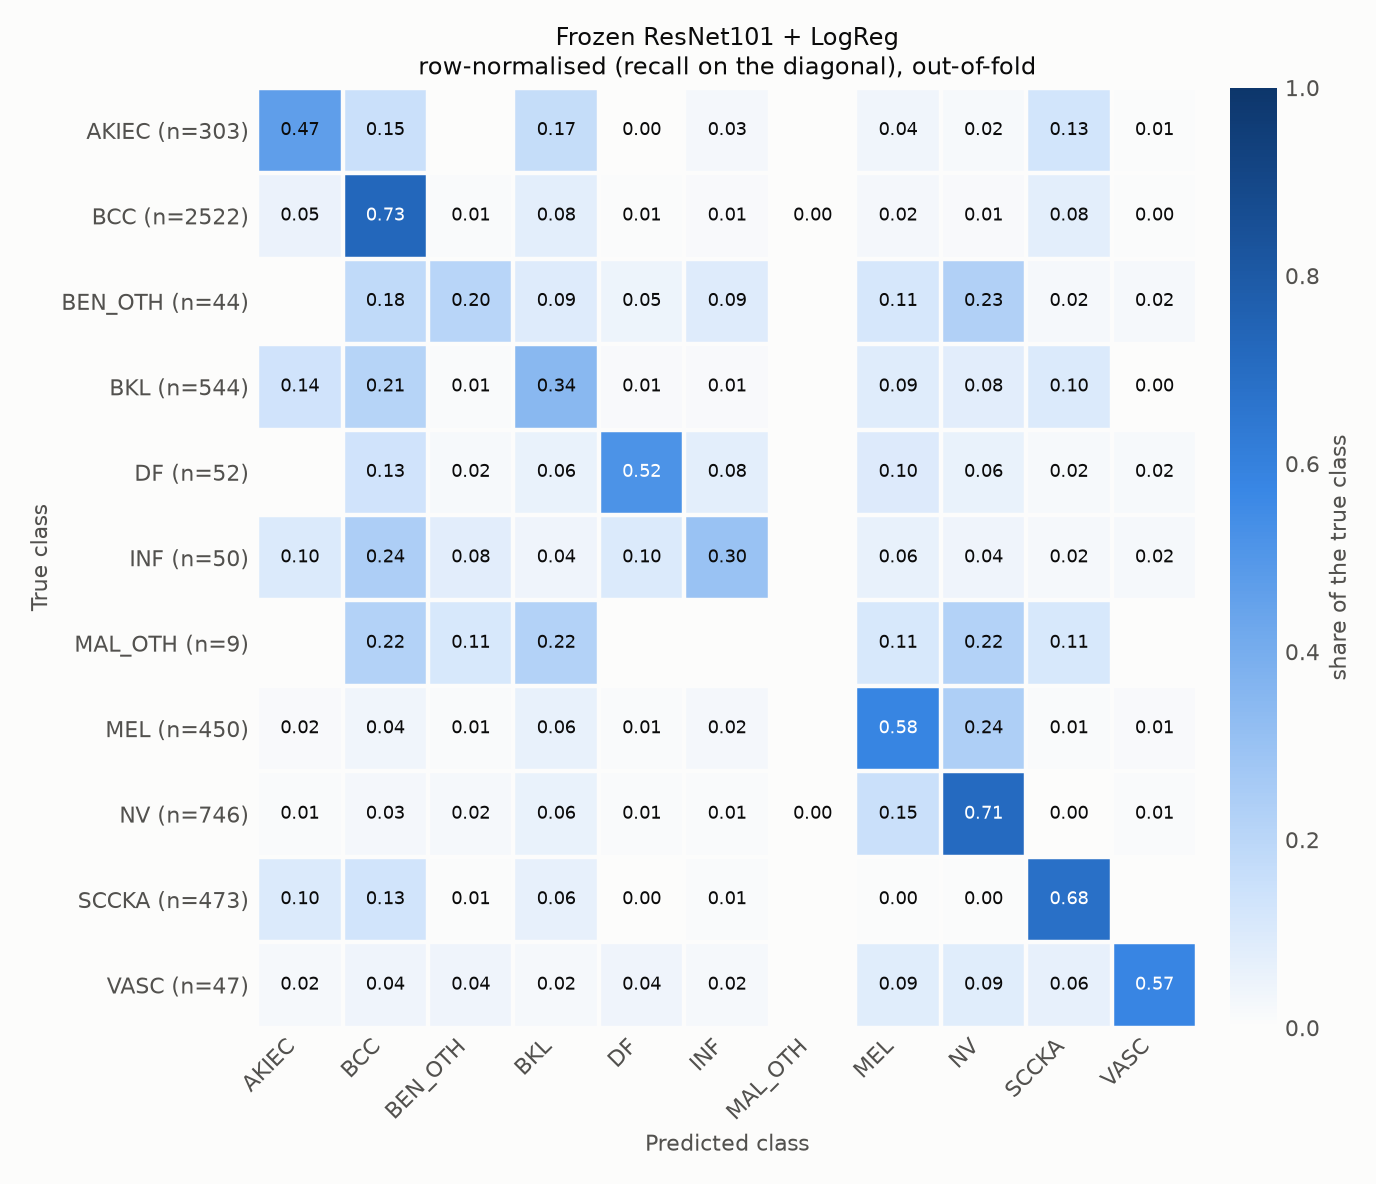

The data file committed next to this chart (first rows):
true\predicted, AKIEC, BCC, BEN_OTH, BKL, DF, INF, MAL_OTH, MEL, NV, SCCKA, VASC
AKIEC, 0.4686, 0.1518, 0.000000, 0.165, 0.003300, 0.0264, 0.000000, 0.0363, 0.0165, 0.1254, 0.006601
BCC, 0.05393, 0.726, 0.008723, 0.07573, 0.006741, 0.01229, 0.000793, 0.02379, 0.01229, 0.07573, 0.003965
BEN_OTH, 0.000000, 0.1818, 0.2045, 0.09091, 0.04546, 0.09091, 0.000000, 0.1136, 0.2273, 0.02273, 0.02273
BKL, 0.136, 0.2132, 0.01103, 0.3438, 0.01287, 0.01287, 0.000000, 0.08823, 0.08088, 0.09927, 0.001838
DF, 0.000000, 0.1346, 0.01923, 0.05769, 0.5192, 0.07692, 0.000000, 0.09615, 0.05769, 0.01923, 0.01923
INF, 0.1, 0.24, 0.08, 0.04, 0.1, 0.3, 0.000000, 0.06, 0.04, 0.02, 0.02
MAL_OTH, 0.000000, 0.2222, 0.1111, 0.2222, 0.000000, 0.000000, 0.000000, 0.1111, 0.2222, 0.1111, 0.000000
MEL, 0.01556, 0.03778, 0.01111, 0.06, 0.01111, 0.02444, 0.000000, 0.58, 0.2378, 0.008889, 0.01333
NV, 0.009383, 0.02681, 0.02011, 0.0563, 0.008043, 0.008043, 0.001340, 0.1488, 0.7078, 0.002681, 0.01072
SCCKA, 0.09937, 0.129, 0.006342, 0.06342, 0.002114, 0.01057, 0.000000, 0.004228, 0.004228, 0.6808, 0.000000
VASC, 0.02128, 0.04255, 0.04255, 0.02128, 0.04255, 0.02128, 0.000000, 0.08511, 0.08511, 0.06383, 0.5745
